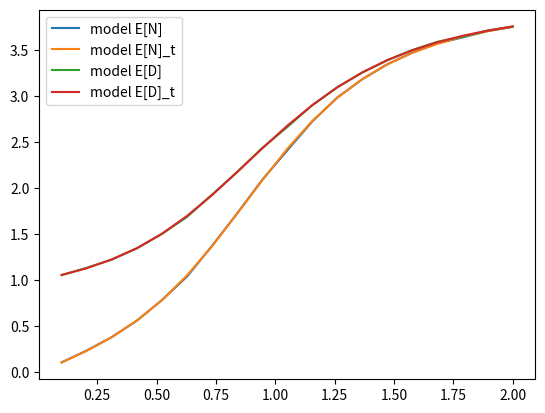

The script that saved this image:
# Допуск 4
# Промоделировать работу системы массового обслуживания с ограниченной очередью
# размеров b. Оценить путем моделирования среднее количество заявок в системе E[N] и
# среднюю задержку E[D]. Также произвести теоретический расчет двух данных величин.

import numpy as np
import math
# для построения графика
import pylab
import matplotlib.pyplot as plt

# размер очереди
b = 5
# время работы системы (кол-во эксперементов)
T = 100000
# лямбда задаются
lambdaUser = np.linspace(0.1, 2, 19)

En_model = []  # количество заявок (практ)
Ed_model = []  # задержка (практ)
En_theor = []  # средняя количетсво заявок (теор)
Ed_theor = []  # средняя задержка (теор)
lOut_theor = []  # средняя задержка (теор)

# генерация матрицы переходов
def generate_matrix(b, λ):
     matrix = np.zeros((b + 1, b + 1))
     for i in range(b + 1):
          matrix[0][i] = poisson(λ, i)
     if(sum(matrix[0]) != 1):
        matrix[0][b] += 1 - sum(matrix[0])
     for i in range(b + 1):
          for j in range(b + 1):
               if(j + i < b + 1 and i + 1 < b + 1):
                    if(j + 1 == b + 1 - i):
                         # matrix[i + 1][j + i - 1] += 1 - sum(matrix[0][j:b+1])
                         matrix[i + 1][j + i - 1] += sum(matrix[0][j:b+1])
                        # 1 - sum(matrix[])
                    else:
                         matrix[i + 1][j + i] = matrix[0][j]

     matrix[-1][-2] = 1
     print(matrix)
     return matrix


# пуассон (кол-во заявок в окне будем считаеть по нему)
def poisson(lmb, i):
    return (lmb ** i) / (math.factorial(i)) * (math.exp(-lmb))


# практика
for ind in range(len(lambdaUser)):
    countEn = 0
    countEd = []
    buf = []
    for time in range(T):
        # заяка
        req = np.random.poisson(lambdaUser[ind], 1)
        # увеличиваем количетсво заявок
        addLen = len(buf)
        qBuf = len(buf)
        for r in range(req[0]):
            addLen = len(buf)
            if (addLen < b):
                buf.append(time)
        # пока заявка не ушла из системы, она в буфере
        # очередь не пустая, обрабатываем заявку
        if (qBuf != 0):
            timeStart = buf.pop(0)
            # time = timeEnd
            sub = time - timeStart
            countEd.append(sub) # задержка
        countEn += len(buf) # суммир всех заявок
    En_model.append(countEn / (T)) # sum(D)/M среднее кол-во заявок
    Ed_model.append(sum(countEd) / len(countEd))  # средняя задержка

    # генерируем матрицу переходов
    A = np.transpose(generate_matrix(b, lambdaUser[ind])) - np.eye(b + 1)
    A[-1] = np.ones(b + 1)
    vect = np.zeros(b + 1)
    vect[-1] = 1
    x = np.linalg.solve(A, vect)
    # среднее количество заявок в системе
    N = [i * x[i] for i in range(len(x))]
    s = sum(N)

    lambdaOut = 1 - x[0] # сред число заявок покидающее систему в 1 времени
    lOut_theor.append(lambdaOut)
    En_theor.append(round(s, 4))
    Ed_theor.append(round(s / lambdaOut, 4)) # по т Литтла


pylab.plot(lambdaUser, En_model, label='model E[N]')
print("En_model: ", En_model)
print()
pylab.plot(lambdaUser, En_theor, label='theor E[N]_t')
print("En_model_t: ", En_theor)
print()
pylab.plot(lambdaUser, Ed_model, label='model E[D]')
print("Ed_model: ", Ed_model)
pylab.legend(('model E[N]', 'model E[D]'))
pylab.plot(lambdaUser, Ed_theor, label='model E[D]_t')
print("Ed_model_t: ", Ed_theor)
# pylab.plot( lambdaUser, lOut_theor, label='lOut(lIn)')
pylab.legend(('model E[N]', 'model E[N]_t', 'model E[D]', 'model E[D]_t'))
pylab.show()
